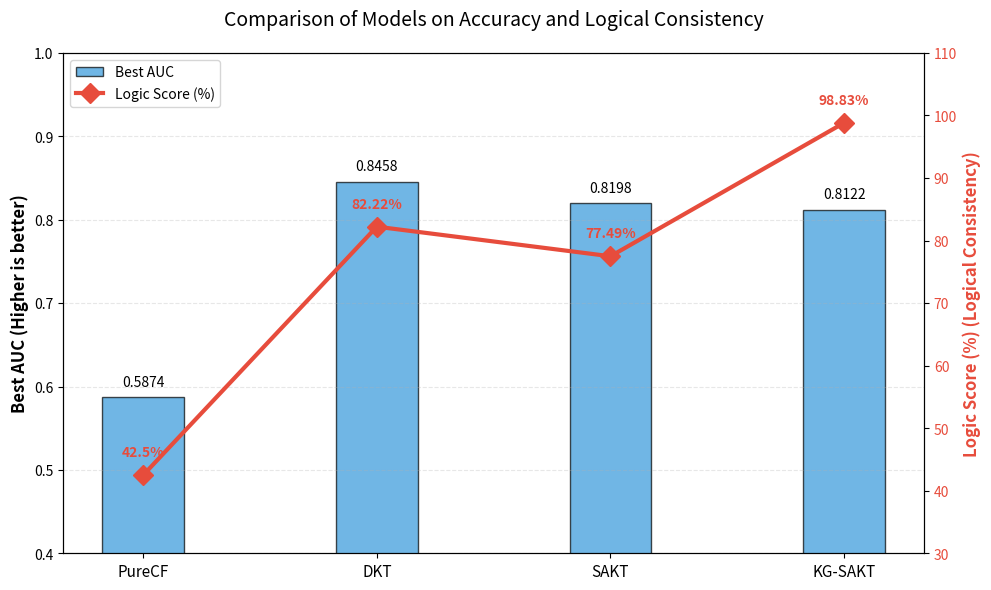

Python code for this plot:
import matplotlib.pyplot as plt
import numpy as np


def plot_paper_figure():
    # 使用你刚才跑出的最新真实数据
    models = ['PureCF', 'DKT', 'SAKT', 'KG-SAKT']
    auc_scores = [0.5874, 0.8458, 0.8198, 0.8122]
    logic_scores = [42.5, 82.22, 77.49, 98.83]

    x = np.arange(len(models))
    width = 0.35

    fig, ax1 = plt.subplots(figsize=(10, 6), dpi=300)

    # 绘制 AUC 柱状图 (左轴)
    bars = ax1.bar(x, auc_scores, width, color='#3498db', alpha=0.7, label='Best AUC', edgecolor='black', linewidth=1)
    ax1.set_ylabel('Best AUC (Higher is better)', fontsize=12, fontweight='bold')
    ax1.set_ylim(0.4, 1.0)
    ax1.set_xticks(x)
    ax1.set_xticklabels(models, fontsize=11)

    # 在柱状图上方标注数值
    for bar in bars:
        height = bar.get_height()
        ax1.text(bar.get_x() + bar.get_width() / 2., height + 0.01, f'{height:.4f}', ha='center', va='bottom')

    # 绘制 Logic Score 折线图 (右轴)
    ax2 = ax1.twinx()
    ax2.plot(x, logic_scores, color='#e74c3c', marker='D', markersize=10, linewidth=3, label='Logic Score (%)')
    ax2.set_ylabel('Logic Score (%) (Logical Consistency)', color='#e74c3c', fontsize=12, fontweight='bold')
    ax2.set_ylim(30, 110)
    ax2.tick_params(axis='y', labelcolor='#e74c3c')

    # 标注折线图数值
    for i, score in enumerate(logic_scores):
        ax2.text(i, score + 3, f'{score}%', color='#e74c3c', ha='center', fontweight='bold')

    plt.title('Comparison of Models on Accuracy and Logical Consistency', fontsize=14, pad=20)
    ax1.grid(axis='y', linestyle='--', alpha=0.3)

    # 合并图例
    lines, labels = ax1.get_legend_handles_labels()
    lines2, labels2 = ax2.get_legend_handles_labels()
    ax1.legend(lines + lines2, labels + labels2, loc='upper left', frameon=True)

    plt.tight_layout()
    plt.savefig('experimental_results_comparison.png')
    print("🎨 论文级对比图已生成：experimental_results_comparison.png")


if __name__ == "__main__":
    plot_paper_figure()
